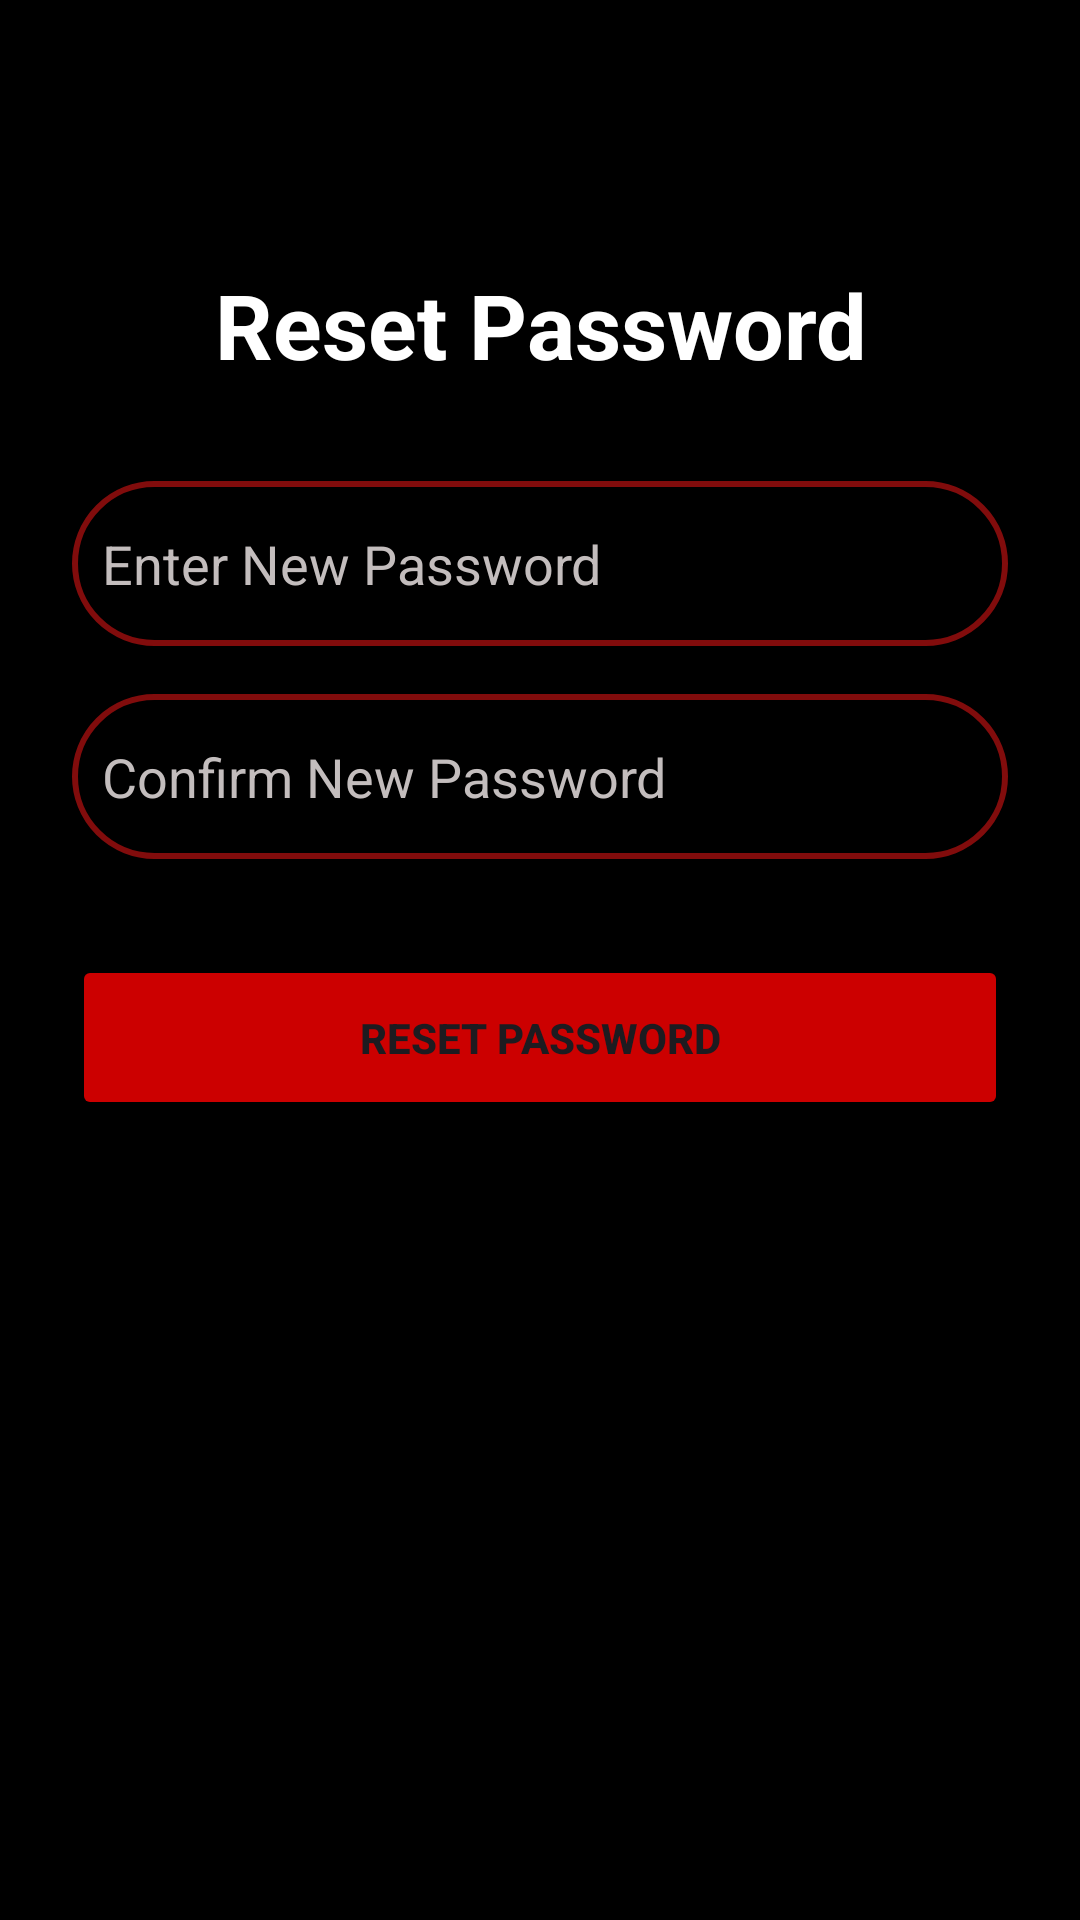

Android layout source for this screen:
<!-- AndroidManifest.xml: application theme Theme.BookMovieTicketsADRS -->
<!-- res/layout/activity_reset_password.xml -->
<?xml version="1.0" encoding="utf-8"?>
<androidx.constraintlayout.widget.ConstraintLayout xmlns:android="http://schemas.android.com/apk/res/android"
    xmlns:app="http://schemas.android.com/apk/res-auto"
    xmlns:tools="http://schemas.android.com/tools"
    android:layout_width="match_parent"
    android:layout_height="match_parent"
    android:background="@android:color/background_dark"
    android:padding="24dp"
    tools:context=".Auth.ResetPasswordActivity">

  <TextView
      android:id="@+id/textResetPassword"
      android:layout_width="wrap_content"
      android:layout_height="wrap_content"
      android:layout_marginTop="64dp"
      android:text="Reset Password"
      android:textAlignment="center"
      android:textColor="@color/white"
      android:textSize="30dp"
      android:textStyle="bold"
      app:layout_constraintEnd_toEndOf="parent"
      app:layout_constraintStart_toStartOf="parent"
      app:layout_constraintTop_toTopOf="parent" />

  <LinearLayout
      android:layout_width="match_parent"
      android:layout_height="wrap_content"
      android:orientation="vertical"
      android:layout_marginTop="32dp"
      app:layout_constraintTop_toBottomOf="@+id/textResetPassword"
      app:layout_constraintStart_toStartOf="parent"
      app:layout_constraintEnd_toEndOf="parent">

    <EditText
        android:id="@+id/editTextNewPassword"
        android:layout_width="match_parent"
        android:layout_height="55dp"
        android:background="@drawable/edittext_border_red"
        android:ems="10"
        android:hint="Enter New Password"
        android:inputType="textPassword"
        android:paddingHorizontal="10dp"
        android:textColor="@color/white"
        android:textColorHint="#C3BDBD"
        android:layout_marginBottom="16dp"/>

    <EditText
        android:id="@+id/editTextConfirmPassword"
        android:layout_width="match_parent"
        android:layout_height="55dp"
        android:background="@drawable/edittext_border_red"
        android:ems="10"
        android:hint="Confirm New Password"
        android:inputType="textPassword"
        android:paddingHorizontal="10dp"
        android:textColor="@color/white"
        android:textColorHint="#C3BDBD" />

    <Button
        android:id="@+id/buttonResetPassword"
        android:layout_width="match_parent"
        android:layout_height="55dp"
        android:layout_marginTop="32dp"
        android:backgroundTint="@android:color/holo_red_dark"
        android:text="Reset Password"
        android:textStyle="bold" />

  </LinearLayout>

</androidx.constraintlayout.widget.ConstraintLayout>
<!-- resources referenced by this layout -->
<resources>
  <color name="white">#FFFFFFFF</color>
  <!-- drawable edittext_border_red (drawable) -->
  <?xml version="1.0" encoding="utf-8"?>
  <shape xmlns:android="http://schemas.android.com/apk/res/android"
      android:shape="rectangle">
  
      
      <stroke
          android:width="2dp"
          android:color="#810C0C" />
  
      
      <corners android:radius="50dp" />
  
      
      <solid android:color="@android:color/transparent" />
  </shape>
  <style name="Theme.BookMovieTicketsADRS" parent="Base.Theme.BookMovieTicketsADRS" />
  <style name="Base.Theme.BookMovieTicketsADRS" parent="Theme.Material3.DayNight.NoActionBar">
          
          
      </style>
</resources>
